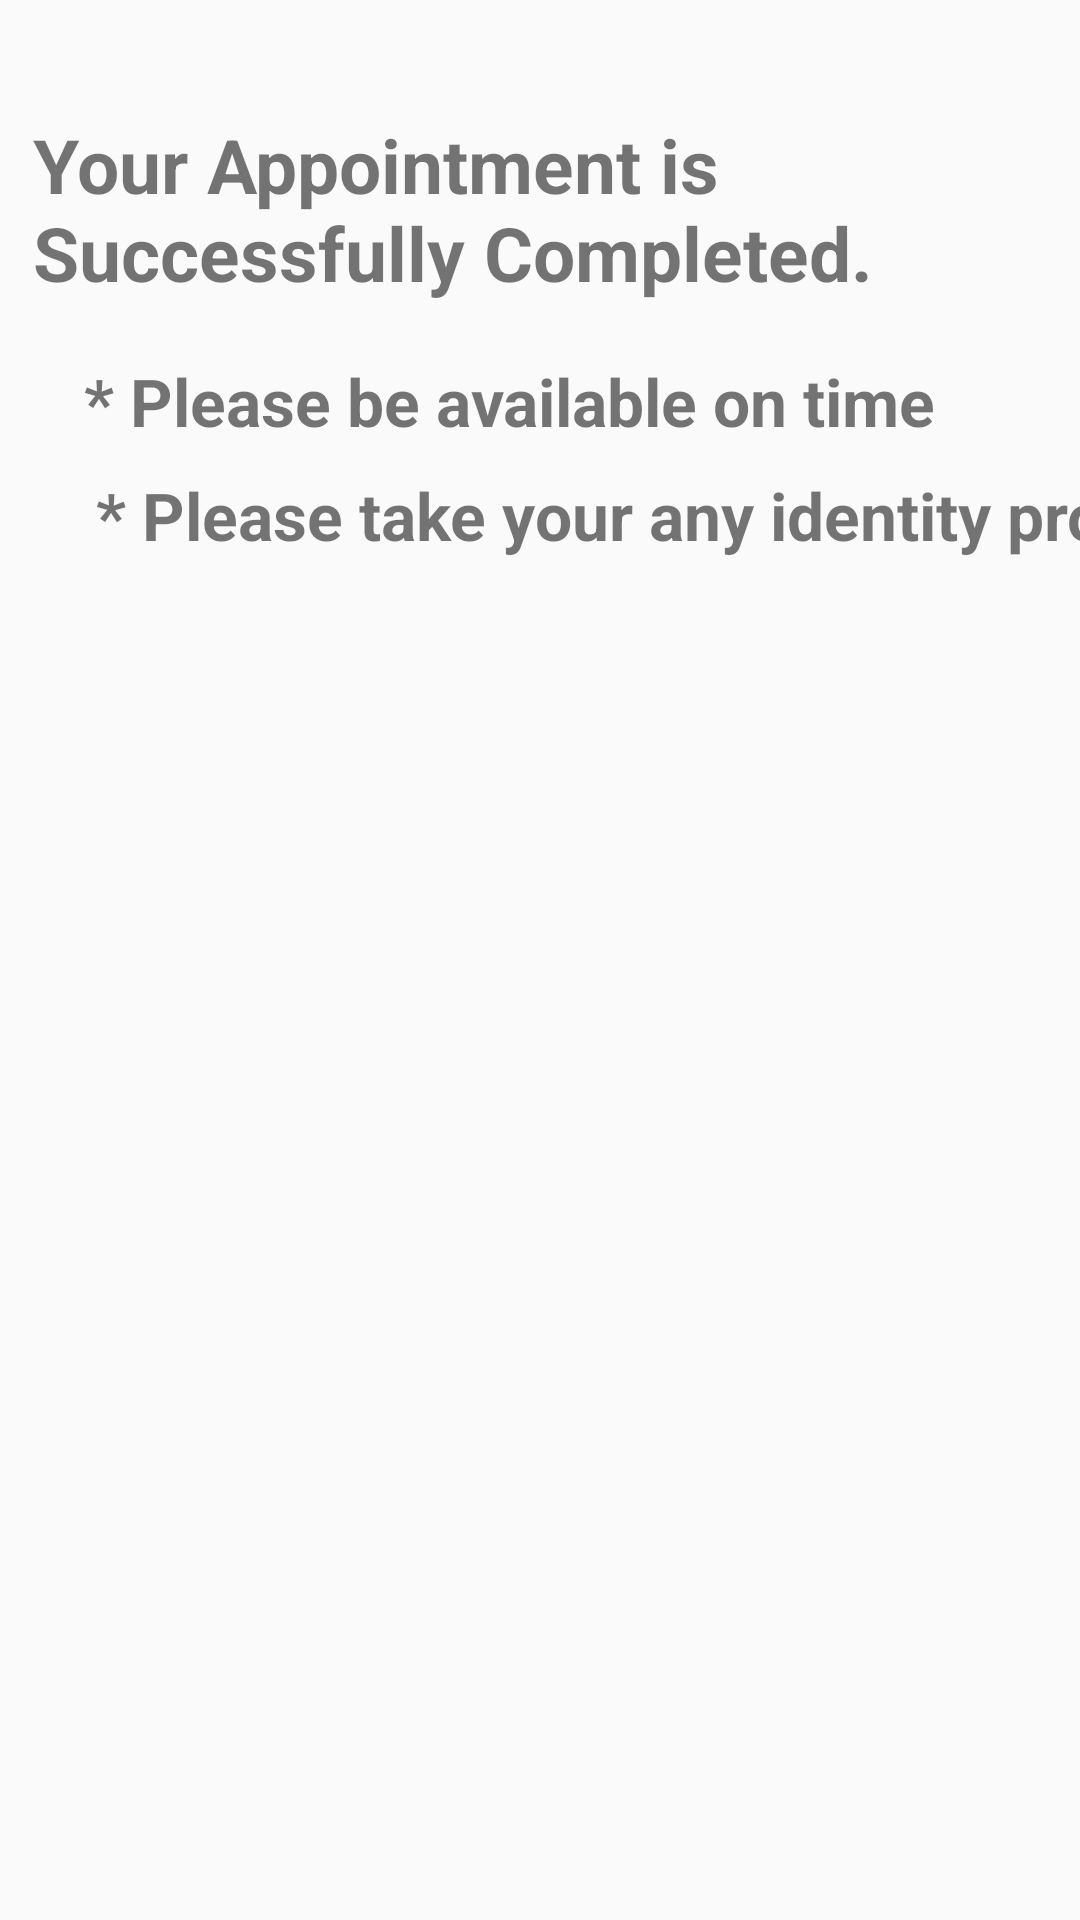

Write the Android layout XML for this screen, with the resource values it uses.
<!-- AndroidManifest.xml: application theme Theme.AppCompat.Light.NoActionBar -->
<!-- res/layout/booking_confirmation_screen.xml -->
<?xml version="1.0" encoding="utf-8"?>
<androidx.constraintlayout.widget.ConstraintLayout xmlns:android="http://schemas.android.com/apk/res/android"
    xmlns:app="http://schemas.android.com/apk/res-auto"
    xmlns:tools="http://schemas.android.com/tools"
    android:layout_width="match_parent"
    android:layout_height="match_parent">

    <TextView
        android:id="@+id/textView4"
        android:layout_width="wrap_content"
        android:layout_height="wrap_content"
        android:text="Your Appointment is Successfully Completed."
        android:textSize="25sp"
        android:textStyle="bold"
        android:layout_marginStart="15dp"
        app:layout_constraintBottom_toBottomOf="parent"
        app:layout_constraintEnd_toEndOf="parent"
        app:layout_constraintHorizontal_bias="0.271"
        app:layout_constraintStart_toStartOf="parent"
        app:layout_constraintTop_toTopOf="parent"
        app:layout_constraintVertical_bias="0.066" />

    <TextView
        android:id="@+id/textView5"
        android:layout_width="wrap_content"
        android:layout_height="wrap_content"
        android:layout_marginStart="20dp"
        android:text="* Please be available on time"
        android:textSize="22dp"
        android:textStyle="bold"
        app:layout_constraintBottom_toBottomOf="parent"
        app:layout_constraintEnd_toEndOf="parent"
        app:layout_constraintHorizontal_bias="0.14"
        app:layout_constraintStart_toStartOf="parent"
        app:layout_constraintTop_toBottomOf="@+id/textView4"
        app:layout_constraintVertical_bias="0.035" />

    <TextView
        android:id="@+id/textView6"
        android:layout_width="wrap_content"
        android:layout_height="wrap_content"
        android:layout_marginStart="32dp"
        android:text="* Please take your any identity proof "
        android:textSize="22dp"
        android:textStyle="bold"
        app:layout_constraintBottom_toBottomOf="parent"
        app:layout_constraintEnd_toEndOf="parent"
        app:layout_constraintHorizontal_bias="0.0"
        app:layout_constraintStart_toStartOf="parent"
        app:layout_constraintTop_toBottomOf="@+id/textView5"
        app:layout_constraintVertical_bias="0.019" />


</androidx.constraintlayout.widget.ConstraintLayout>
<!-- resources referenced by this layout -->
<resources>

</resources>
